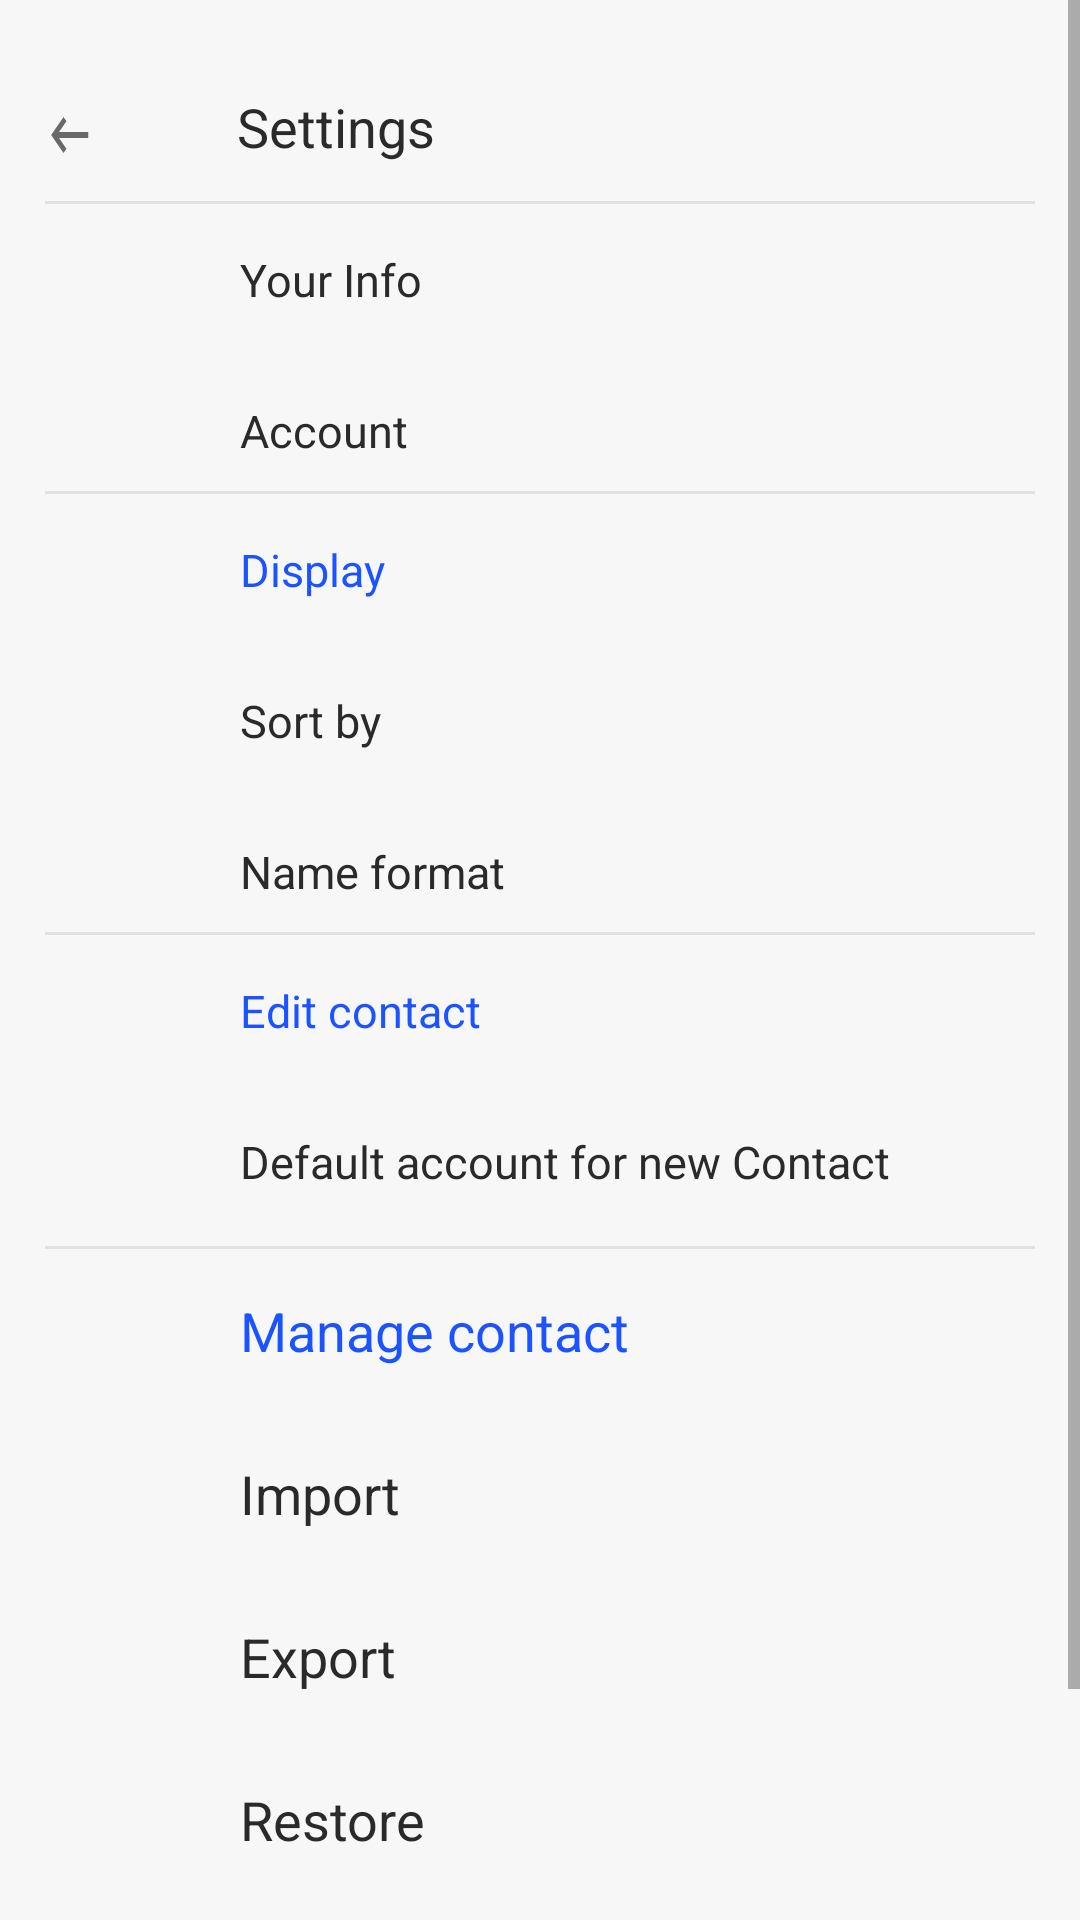

This screen was rendered from an Android layout file. Write that file and the resources it references.
<!-- AndroidManifest.xml: application theme AppTheme -->
<!-- res/layout/activity_setting.xml -->
<?xml version="1.0" encoding="utf-8"?>
<ScrollView xmlns:android="http://schemas.android.com/apk/res/android"
    xmlns:app="http://schemas.android.com/apk/res-auto"
    xmlns:tools="http://schemas.android.com/tools"
    android:layout_width="match_parent"
    android:orientation="vertical"
    android:layout_height="match_parent"
    tools:context=".ui.setting.SettingActivity">

    <LinearLayout
        android:layout_width="match_parent"
        android:layout_height="match_parent"
        android:layout_marginTop="10dp"
        android:layout_marginRight="15dp"
        android:layout_marginLeft="15dp"
        android:orientation="vertical">

        <RelativeLayout
            android:layout_width="match_parent"
            android:layout_height="wrap_content"
            android:layout_marginTop="10dp"
            >



            <ImageView
                android:id="@+id/AmtArrow"
                android:layout_width="wrap_content"
                android:layout_height="wrap_content"
                android:layout_marginTop="13dp"
                android:tint="@color/dark_gray"
                app:srcCompat="@drawable/ic_keyboard_backspace"/>
            <TextView
                android:id="@+id/textBoard"
                android:layout_width="wrap_content"
                android:layout_height="wrap_content"
                android:layout_toRightOf="@id/AmtArrow"
                android:layout_marginTop="10dp"
                android:layout_marginLeft="40dp"
                android:text="Settings"
                android:textSize="18sp"
                />



        </RelativeLayout>

        <View
            android:layout_width="match_parent"
            android:layout_height="1dp"
            android:layout_marginTop="10dp"
            android:alpha="0.8"
            android:background="#DCDCDC" />

        <LinearLayout
            android:layout_width="match_parent"
            android:layout_height="wrap_content"
            android:layout_marginLeft="65dp"
            android:orientation="vertical">

            <TextView
                android:layout_width="match_parent"
                android:layout_height="wrap_content"
                android:textSize="15sp"
                android:layout_marginTop="15dp"
                android:text="Your Info"/>

            <TextView
                android:layout_width="match_parent"
                android:layout_height="wrap_content"
                android:layout_marginTop="30dp"
                android:textSize="15sp"
                android:text="Account"/>
        </LinearLayout>



        <View
            android:layout_width="match_parent"
            android:layout_height="1dp"
            android:layout_marginTop="10dp"
            android:alpha="0.8"
            android:background="#DCDCDC" />

        <LinearLayout
            android:layout_width="match_parent"
            android:layout_height="wrap_content"
            android:layout_marginTop="15dp"
            android:layout_marginLeft="65dp"
            android:orientation="vertical">

            <TextView
                android:layout_width="match_parent"
                android:layout_height="wrap_content"
                android:text="Display"
                android:textSize="15sp"
                android:textColor="@color/main_color"/>

            <TextView
                android:id="@+id/sort"
                android:layout_width="match_parent"
                android:layout_height="wrap_content"
                android:textSize="15sp"
                android:layout_marginTop="30dp"
                android:text="Sort by"/>

            <TextView
                android:id="@+id/format"
                android:layout_width="match_parent"
                android:layout_height="wrap_content"
                android:layout_marginTop="30dp"
                android:textSize="15sp"
                android:text="Name format"/>
        </LinearLayout>

        <View
            android:layout_width="match_parent"
            android:layout_height="1dp"
            android:layout_marginTop="10dp"
            android:alpha="0.8"
            android:background="#DCDCDC" />

        <LinearLayout
            android:layout_width="match_parent"
            android:layout_height="wrap_content"
            android:layout_marginTop="15dp"
            android:layout_marginLeft="65dp"
            android:orientation="vertical">

            <TextView
                android:layout_width="match_parent"
                android:layout_height="wrap_content"
                android:text="Edit contact"
                android:textSize="15sp"

                android:textColor="@color/main_color"/>

            <TextView
                android:id="@+id/defaultAcct"
                android:layout_width="match_parent"
                android:layout_height="wrap_content"
                android:textSize="15sp"
                android:layout_marginBottom="8dp"
                android:layout_marginTop="30dp"
                android:text="Default account for new Contact"/>

        </LinearLayout>

        <View
            android:layout_width="match_parent"
            android:layout_height="1dp"
            android:layout_marginTop="10dp"
            android:alpha="0.8"
            android:background="#DCDCDC" />

        <LinearLayout
            android:layout_width="match_parent"
            android:layout_height="wrap_content"
            android:layout_marginLeft="65dp"
            android:layout_marginTop="15dp"
            android:orientation="vertical">

            <TextView
                android:layout_width="match_parent"
                android:layout_height="wrap_content"
                android:text="Manage contact"
                android:textSize="18sp"
                android:textColor="@color/main_color"/>

            <TextView
                android:id="@+id/textImport"
                android:layout_width="match_parent"
                android:layout_height="wrap_content"
                android:textSize="18sp"
                android:layout_marginTop="30dp"
                android:text="Import"/>

            <TextView
                android:id="@+id/textExport"
                android:layout_width="match_parent"
                android:layout_height="wrap_content"
                android:layout_marginTop="30dp"
                android:textSize="18sp"
                android:text="Export"/>

            <TextView
                android:id="@+id/textRestore"
                android:layout_width="match_parent"
                android:layout_height="wrap_content"
                android:textSize="18sp"
                android:layout_marginTop="30dp"
                android:text="Restore"/>

            <TextView
                android:id="@+id/textUndo"
                android:layout_width="match_parent"
                android:layout_height="wrap_content"
                android:layout_marginTop="30dp"
                android:textSize="18sp"
                android:text="Undo changes"/>

            <TextView
                android:id="@+id/textBlock"
                android:layout_width="match_parent"
                android:layout_height="wrap_content"
                android:textSize="18sp"
                android:layout_marginTop="30dp"
                android:text="Block numbers"/>



        </LinearLayout>





    </LinearLayout>

</ScrollView>
<!-- resources referenced by this layout -->
<resources>
  <color name="dark_gray">#696969</color>
  <color name="main_color">#1a53ff</color>
  <!-- drawable ic_keyboard_backspace (drawable) -->
  <vector android:height="24dp" android:tint="#26A69A"
      android:viewportHeight="24.0" android:viewportWidth="35.0"
      android:width="24dp" xmlns:android="http://schemas.android.com/apk/res/android">
      <path android:fillColor="#FF000000" android:pathData="M21,11H6.83l3.58,-3.59L9,6l-6,6 6,6 1.41,-1.41L6.83,13H21z"/>
  </vector>
  <style name="AppTheme" parent="Theme.AppCompat.Light.NoActionBar">
          <item name="android:windowContentOverlay">@null</item>
          <item name="colorPrimary">@color/main_color</item>
          <item name="colorPrimaryDark">@color/main_color</item>
          <item name="colorAccent">@color/main_color</item>
          <item name="android:textColorPrimary">@color/black_effective</item>
          <item name="android:textColor">@color/black_effective</item>
          <item name="android:windowBackground">@color/bg_color</item>
          <item name="android:textAllCaps">false</item>
          <item name="android:textSize">16sp</item>
          <item name="android:typeface">sans</item>
          <item name="drawerArrowStyle">@style/MaterialDrawer.DrawerArrowStyle</item>
          <item name="android:textAppearance">@style/TextAppearance.Text.Regular</item>
  
      </style>
  <color name="black_effective">#2a2a2a</color>
  <color name="bg_color">#f7f7f7</color>
  <style name="MaterialDrawer.DrawerArrowStyle" parent="Widget.AppCompat.DrawerArrowToggle">
          <item name="spinBars">false</item>
          <item name="color">@color/white</item>
      </style>
  <style name="TextAppearance.Text.Regular" parent="android:TextAppearance">
          <item name="fontPath">fonts/source-sans-pro/SourceSansPro-Regular.ttf</item>
      </style>
  <color name="white">#ffffff</color>
</resources>
